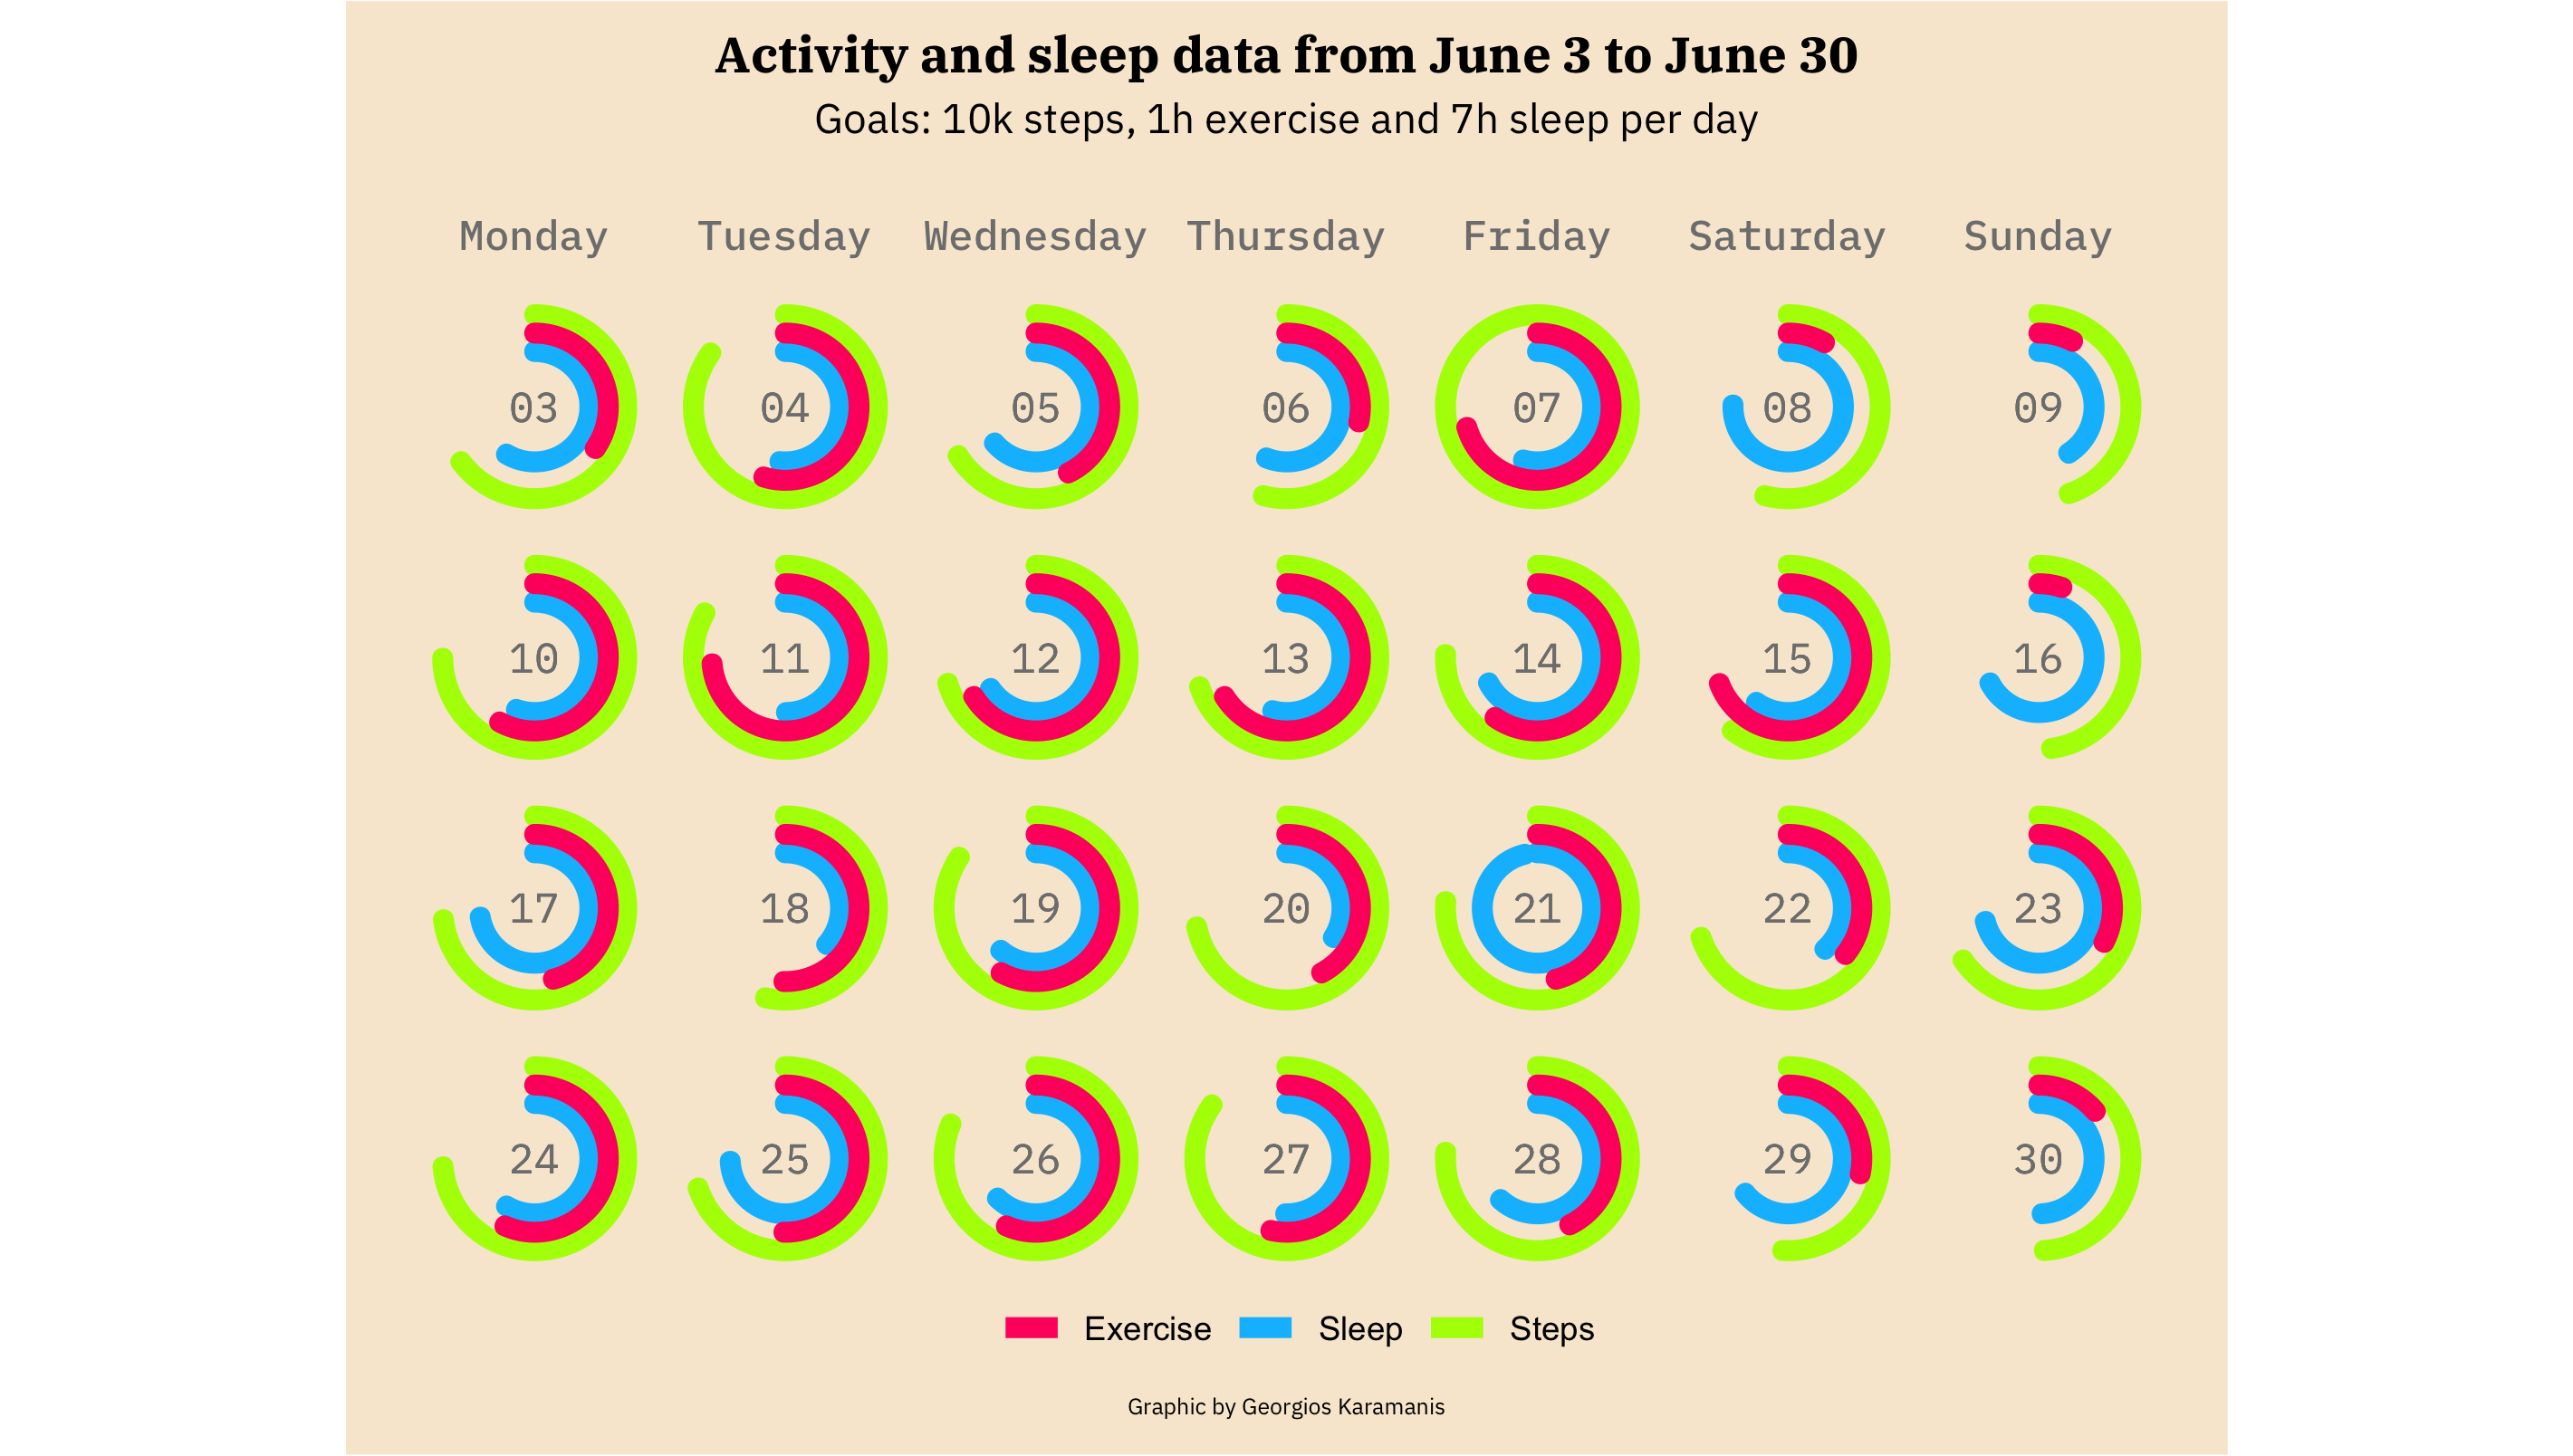

Generate this figure with R:
library(here)
library(tidyverse)

df <- read.csv(here::here("201907", "health.csv"))
df_t <- df %>%
  mutate(date = as.Date(date)) %>% 
  filter(date > "2019-06-02") %>% 
  select(date, steps_perc, sleep_perc, exercise_perc) %>% 
  gather("type", "perc", steps_perc:exercise_perc) %>% 
  mutate(wkd = weekdays(as.Date(date,'%Y-%m-%d')),
         wk = format(date, "%V"),
         d = format(date, "%d"))

df_t$wkdf <- factor(df_t$wkd, levels = c("Monday", "Tuesday", "Wednesday", "Thursday", "Friday", "Saturday", "Sunday"))

ggplot(df_t) +
  geom_rect(aes(xmin = 0, xmax = perc,
                ymin = type, ymax = type,
                color = type),
            size = 2.6, key_glyph = "smooth") +
  coord_polar() +
  labs(
    title = "Activity and sleep data from June 3 to June 30",
    subtitle = "Goals: 10k steps, 1h exercise and 7h sleep per day",
    caption = "Graphic by Georgios Karamanis"
    ) +
  ylim(c("", "", "sleep_perc", "exercise_perc", "steps_perc")) +
  scale_color_manual(values = c("#FF006D", "#01BEFE", "#ADFF02"),
    labels = c("Exercise", "Sleep", "Steps")) +
  geom_text(aes(0, 0, label = d),
    family = "IBM Plex Mono",
    color = "grey50") +
  facet_grid(wk ~ wkdf) +
  theme_void() +
  theme(
    plot.background = element_rect(fill = "#F7E9D4"),
    plot.margin = margin(0, 20, 0, 20),
    legend.position = "bottom",
    legend.title = element_blank(),
    legend.margin = margin(0, 0, 10, 0),
    strip.text.x = element_text(family = "IBM Plex Mono Medium",
                              size = 11, color = "grey50",
                              margin = margin(20, 0, 10, 0)),
    strip.text.y = element_blank(),
    plot.title = element_text(family = "IBM Plex Serif Bold",
                              hjust = 0.5,
                              margin = margin(10, 0, 0, 0)),
    plot.subtitle = element_text(family = "IBM Plex Sans",
                                 hjust = 0.5),
    plot.caption = element_text(family = "IBM Plex Sans",
                                hjust = 0.5, size = 6,
                                margin = margin(0, 0, 10, 0))
  ) +
  ggsave(here("201907", "health.png"), dpi = 300)




